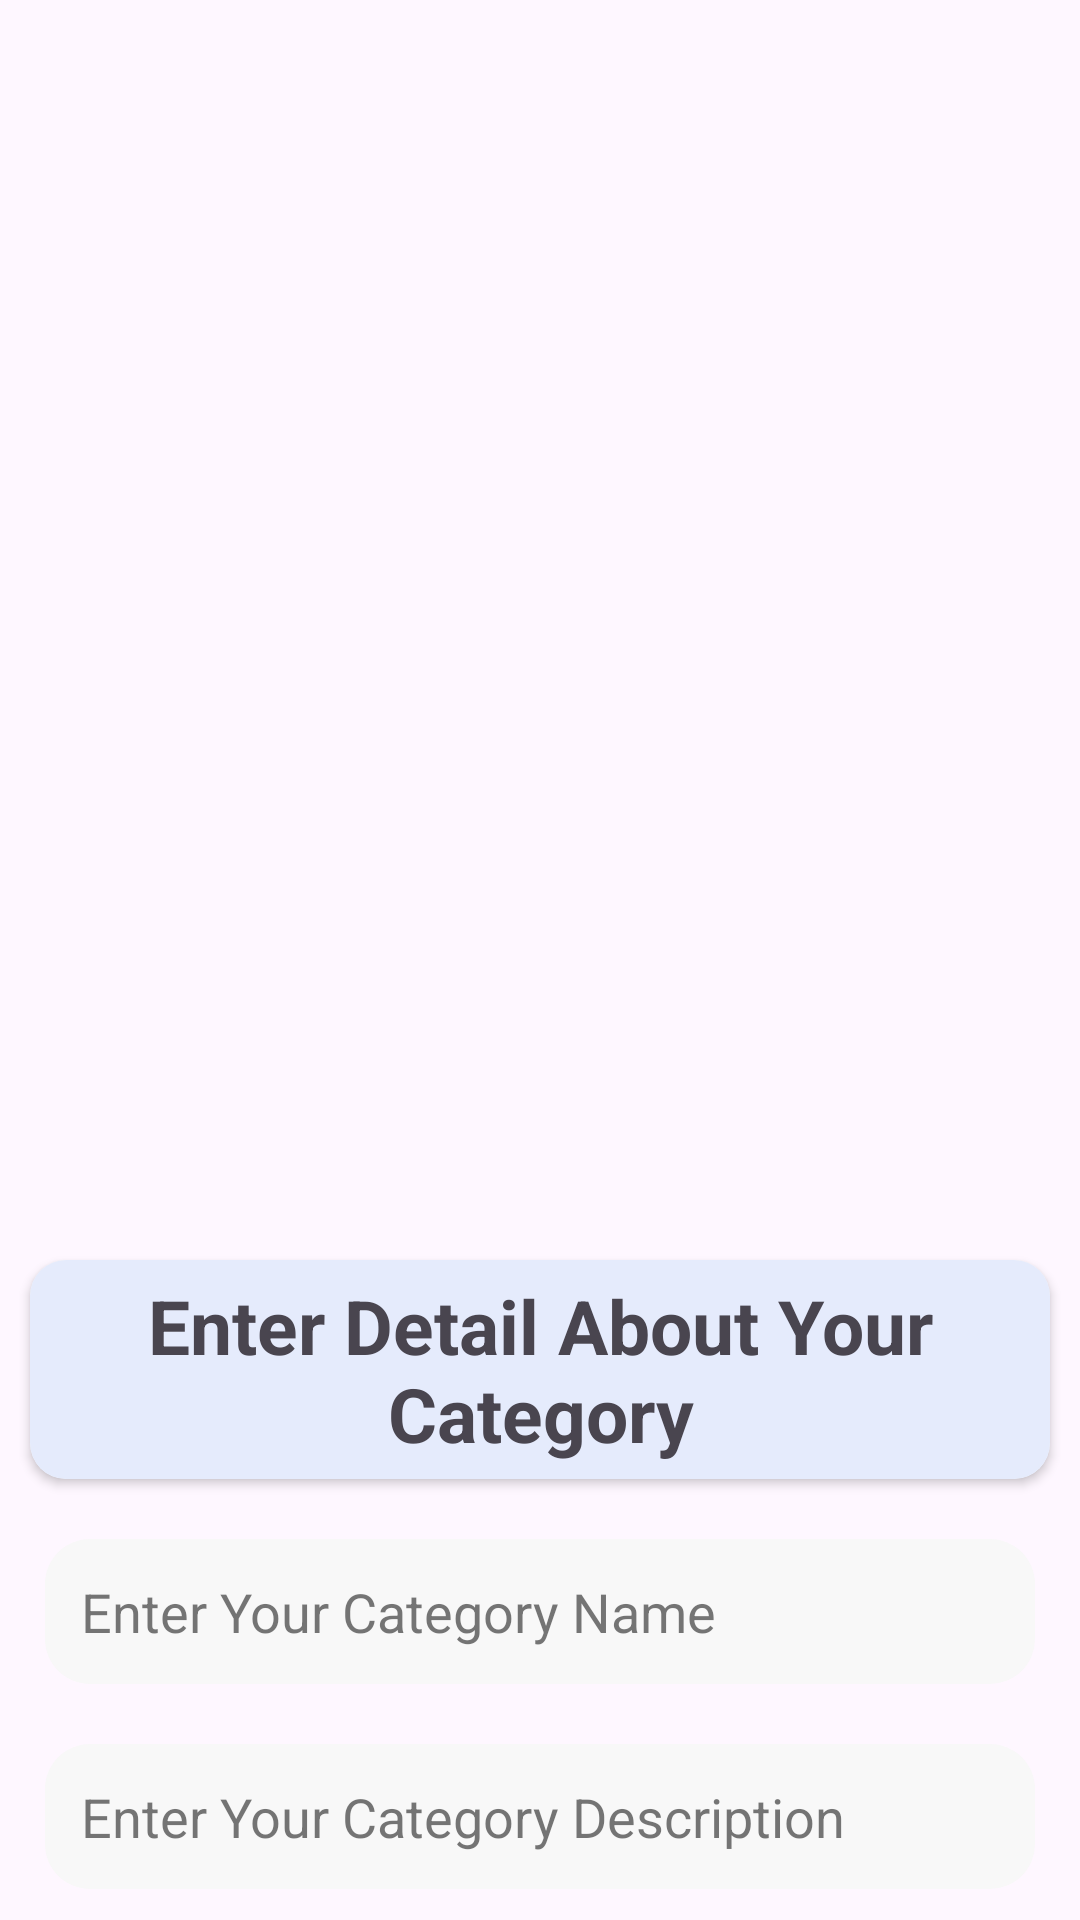

The Android layout XML behind this screen, and the referenced resources:
<!-- AndroidManifest.xml: application theme Base.Theme.Shoppe -->
<!-- res/layout/activity_category_page_admin.xml -->
<?xml version="1.0" encoding="utf-8"?>
<LinearLayout xmlns:android="http://schemas.android.com/apk/res/android"
    xmlns:app="http://schemas.android.com/apk/res-auto"
    xmlns:tools="http://schemas.android.com/tools"
    android:layout_width="match_parent"
    android:layout_height="match_parent"
    android:orientation="vertical"
    tools:context=".AdminFolder.CategoryPageActivityAdmin">

    <ImageView
        android:layout_width="match_parent"
        android:layout_height="400dp"
        android:id="@+id/categoryImage"
        android:src="@drawable/ready_card_img"/>

    <androidx.cardview.widget.CardView
        android:layout_width="wrap_content"
        android:layout_marginTop="20dp"
        app:cardCornerRadius="12dp"

        android:layout_marginHorizontal="10dp"
        android:layout_height="wrap_content">
    <TextView
        android:id="@+id/user"

        android:layout_width="wrap_content"
        android:text="@string/detailAboutCategory"
        style="@style/subHeadingStyleWithBackground"
        android:gravity="center"


        android:paddingVertical="5dp"

        android:layout_height="wrap_content"/>
    </androidx.cardview.widget.CardView>
    <EditText
        android:layout_width="match_parent"
        android:layout_marginTop="20dp"
        android:hint="Enter Your Category Name"
        android:layout_marginHorizontal="15dp"
        style="@style/fieldsStyle"
        android:paddingVertical="12dp"
        android:id="@+id/categoryName"
        android:background="@drawable/fileds_backgroudn"
        android:layout_height="wrap_content"/>

    <EditText
        android:layout_width="match_parent"
        android:layout_marginTop="20dp"
        android:hint="Enter Your Category Description"
        android:layout_marginHorizontal="15dp"
        style="@style/fieldsStyle"
        android:paddingVertical="12dp"
        android:id="@+id/categoryDescription"
        android:background="@drawable/fileds_backgroudn"
        android:layout_height="wrap_content"/>

    <Button
        android:layout_marginHorizontal="15dp"
        android:layout_width="match_parent"
        android:layout_marginTop="15dp"
        android:layout_height="wrap_content"
        android:fontFamily="@font/nunito"
        android:text="@string/addCategory"
        style="@style/MyButtonStyle"
        android:id="@+id/AddCategoryIntoDataBase"
        android:background="@drawable/fullwidth_button_backgroud"
        android:textStyle="normal" />
</LinearLayout>
<!-- resources referenced by this layout -->
<resources>
  <!-- drawable fileds_backgroudn (drawable) -->
  <shape xmlns:android="http://schemas.android.com/apk/res/android">
  
  <solid android:color="@color/fieldsColor"/>
      <corners android:radius="15dp"/>
  
  </shape>
  <!-- drawable fullwidth_button_backgroud (drawable) -->
  <shape xmlns:android="http://schemas.android.com/apk/res/android">
  
      <solid android:color="@color/primary"/>
      <corners android:radius="12dp"/>
  
  
  </shape>
  <string name="addCategory">Add Category</string>
  <string name="detailAboutCategory">Enter Detail About Your Category</string>
  <style name="MyButtonStyle">
          <item name="android:textSize">22sp</item>
          <item name="android:textColor">@color/lightWhite</item>
          <item name="android:background">@color/primary</item>
      </style>
  <style name="fieldsStyle">
          <item name="android:color">@color/black</item>
          <item name="android:textColorHint">@color/lightDark</item>
          <item name="android:paddingStart">12dp</item>
          <item name="android:background">@color/lightPink</item>
  
          <item name="android:layout_marginTop">5dp</item>
  
  
  
      </style>
  <style name="subHeadingStyleWithBackground">
          <item name="android:color">@color/lightDark</item>
          <item name="android:textSize">25dp</item>
          <item name="android:textStyle">bold</item>
          <item name="android:background">@color/lightPrimary</item>
  
      </style>
  <style name="Base.Theme.Shoppe" parent="Theme.Material3.DayNight.NoActionBar">
          
           <item name="colorPrimary">@color/primary</item>
           <item name="colorPrimaryDark">@color/lightDark</item>
  
      </style>
  <color name="fieldsColor">#F8F8F8</color>
  <color name="primary">#004CFF</color>
  <color name="lightWhite">#F3F3F3</color>
  <color name="black">#FF000000</color>
  <color name="lightDark">#9C202020</color>
  <color name="lightPink">#FFEBEB</color>
  <color name="lightPrimary">#E5EBFC</color>
</resources>
